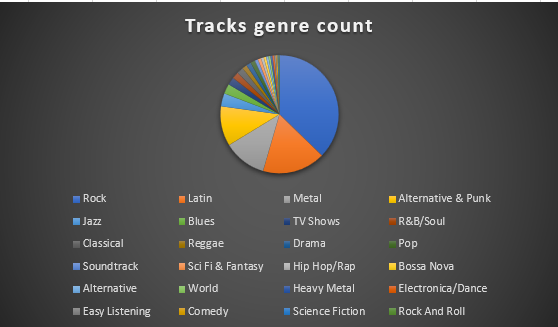

Values plotted in this chart, from the file beside it:
GENRE, Tracks_count
Rock, 835
Latin, 386
Metal, 264
Alternative & Punk, 244
Jazz, 80
Blues, 61
TV Shows, 47
R&B/Soul, 41
Classical, 41
Reggae, 30
Drama, 29
Pop, 28
Soundtrack, 20
Sci Fi & Fantasy, 20
Hip Hop/Rap, 17
Bossa Nova, 15
Alternative, 14
World, 13
Heavy Metal, 12
Electronica/Dance, 12
Easy Listening, 10
Comedy, 9
Science Fiction, 6
Rock And Roll, 6
